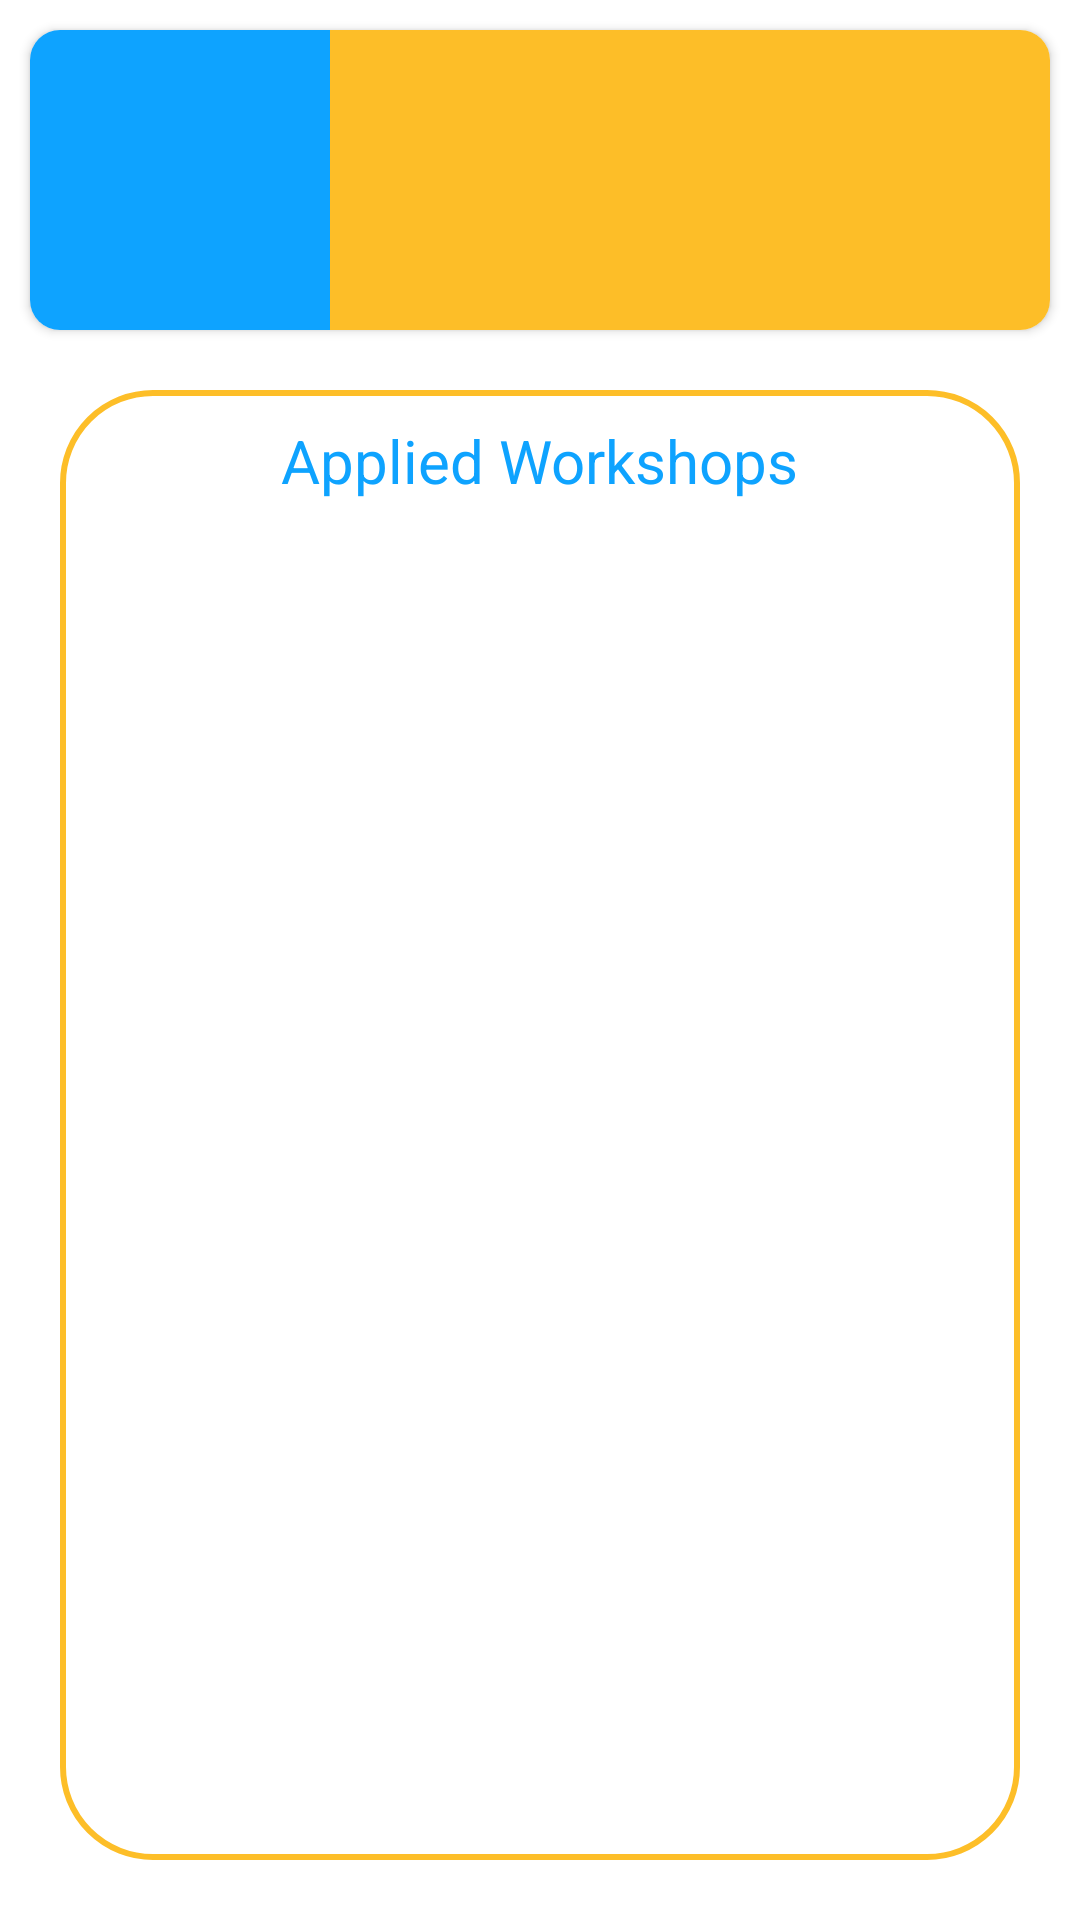

This screen was rendered from an Android layout file. Write that file and the resources it references.
<!-- AndroidManifest.xml: application theme AppTheme -->
<!-- res/layout/dashboard_layout.xml -->
<?xml version="1.0" encoding="utf-8"?>
<FrameLayout xmlns:android="http://schemas.android.com/apk/res/android"
    xmlns:app="http://schemas.android.com/apk/res-auto"
    xmlns:tools="http://schemas.android.com/tools"
    android:id="@+id/dashboardTopLayout"
    android:layout_width="match_parent"
    android:layout_height="match_parent">

    <RelativeLayout
        android:layout_width="match_parent"
        android:layout_height="match_parent">

        <LinearLayout xmlns:android="http://schemas.android.com/apk/res/android"
            xmlns:app="http://schemas.android.com/apk/res-auto"
            xmlns:tools="http://schemas.android.com/tools"
            android:layout_width="match_parent"
            android:layout_height="match_parent"
            android:background="@color/pure_white"
            android:orientation="vertical">

            <android.support.v7.widget.CardView
                android:layout_width="match_parent"
                android:layout_height="wrap_content"
                android:layout_marginLeft="10dp"
                android:layout_marginTop="10dp"
                android:layout_marginRight="10dp"
                app:cardCornerRadius="10dp">

                <LinearLayout
                    android:layout_width="match_parent"
                    android:layout_height="wrap_content"
                    android:orientation="horizontal">

                    <ImageView
                        android:layout_width="100dp"
                        android:layout_height="100dp"
                        android:background="@color/bltxt_clr"
                        android:padding="10dp"
                        android:src="@drawable/unknwnimg" />

                    <TextView
                        android:id="@+id/name_of_the_user"
                        android:layout_width="match_parent"
                        android:layout_height="match_parent"
                        android:background="@color/yellow_bg"
                        android:gravity="center"
                        android:textColor="@android:color/white"
                        android:textSize="22sp"
                        tools:text="Rajesh Aatrayan" />

                </LinearLayout>
            </android.support.v7.widget.CardView>


            <LinearLayout
                android:layout_width="match_parent"
                android:layout_height="match_parent"
                android:layout_margin="20dp"
                android:background="@drawable/card_bg"
                android:orientation="vertical">

                <TextView
                    android:layout_width="wrap_content"
                    android:layout_height="wrap_content"
                    android:layout_gravity="center_horizontal"
                    android:layout_marginTop="10dp"
                    android:text="@string/applied_workshops"
                    android:textColor="#0ea3ff"
                    android:textSize="20sp" />

                <TextView
                    android:id="@+id/countView"
                    android:layout_width="wrap_content"
                    android:layout_height="wrap_content"
                    android:layout_gravity="center"
                    android:textColor="#fdbe28"
                    android:textSize="36sp"
                    tools:text="0" />

                <ListView
                    android:id="@+id/dashboardListView"
                    android:layout_width="match_parent"
                    android:layout_height="match_parent"
                    android:layout_margin="10dp"
                    android:divider="@null"
                    android:dividerHeight="0dp" />


            </LinearLayout>


        </LinearLayout>

        <RelativeLayout
            android:id="@+id/emptyView"
            android:layout_width="match_parent"
            android:layout_height="match_parent"
            android:background="@color/pure_white"
            android:visibility="invisible">

            <ImageView
                android:id="@+id/noGif"
                android:layout_width="match_parent"
                android:layout_height="match_parent"
                android:background="@color/pure_white"
                android:src="@drawable/waiter" />

            <TextView
                android:layout_width="wrap_content"
                android:layout_height="wrap_content"
                android:layout_alignParentBottom="true"
                android:layout_centerHorizontal="true"
                android:layout_marginBottom="60dp"
                android:background="@color/pure_white"
                android:text="@string/you_haven_t_applied_any_workshops_yet"
                android:textSize="20sp" />
        </RelativeLayout>


    </RelativeLayout>
</FrameLayout>
<!-- resources referenced by this layout -->
<resources>
  <color name="bltxt_clr">#0ea3ff</color>
  <color name="pure_white">#fff</color>
  <color name="yellow_bg">#fdbe28</color>
  <!-- drawable card_bg (drawable) -->
  <?xml version="1.0" encoding="utf-8"?>
  <shape xmlns:android="http://schemas.android.com/apk/res/android"
      android:shape="rectangle">
      <corners
          android:radius="30dp"></corners>
      <stroke
          android:width="2dp"
          android:color="@color/yellow_bg"></stroke>
  
  </shape>
  <string name="applied_workshops">Applied Workshops</string>
  <string name="you_haven_t_applied_any_workshops_yet">You haven\'t applied any workshops yet</string>
  <style name="AppTheme" parent="Theme.AppCompat.Light.DarkActionBar">
          
          <item name="colorPrimary">#0ea3ff</item>
          <item name="colorPrimaryDark">#0e7fc5</item>
          <item name="colorAccent">@color/colorAccent</item>
      </style>
  <color name="colorAccent">#F9A825</color>
</resources>
